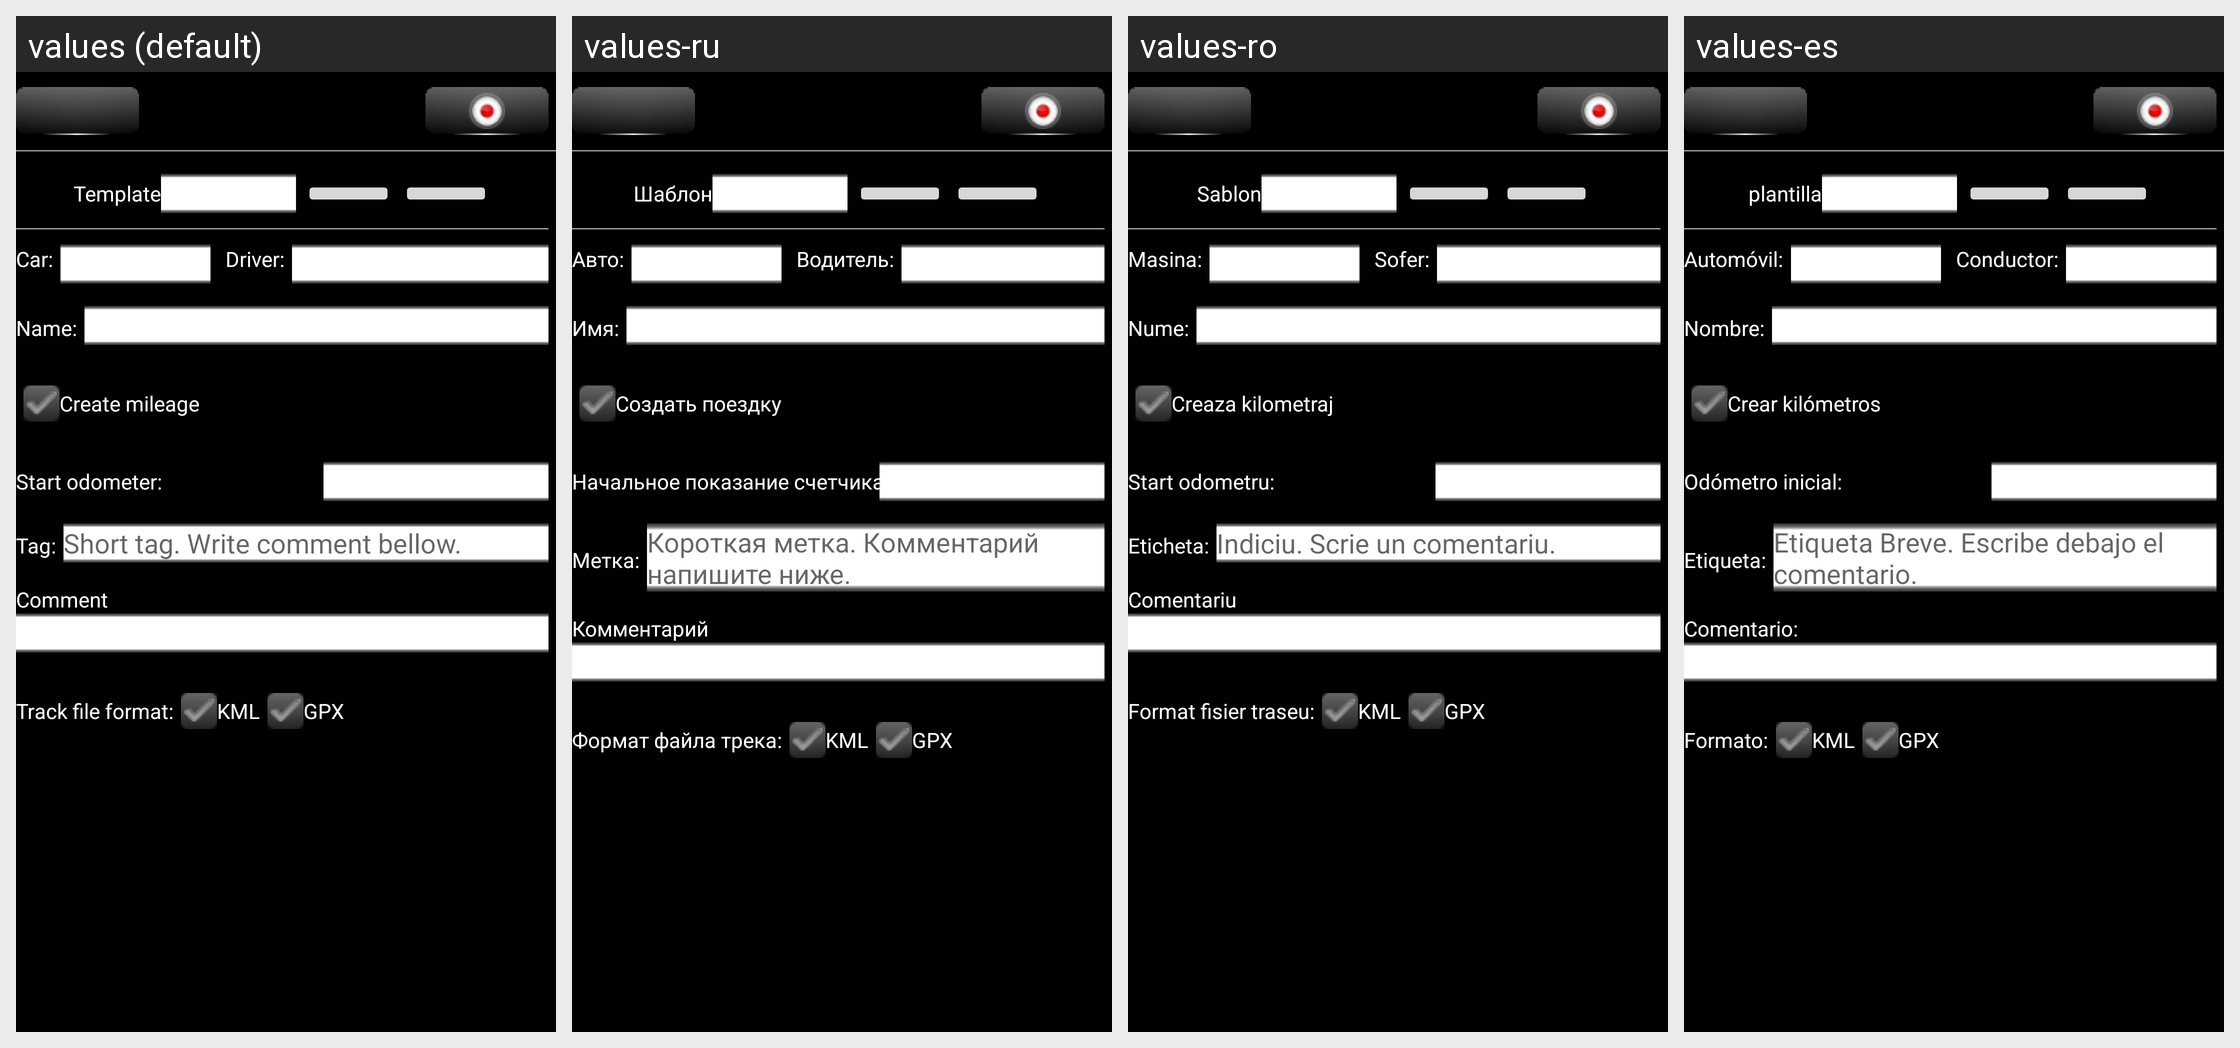

Here is an Android app screen in its default locale and in the app's own translations. Write out the translated-string differences for the strings that appear on this screen.
Android screen res/layout/gpstrack_controller_activity_s00.xml rendered under 4 locales, left to right: values (default), values-ru, values-ro, values-es. Device: Nexus 5 (rendered at 1080×1920; each locale shown at half size, 540×960, under a caption strip naming it); theme AppTheme.
Other locales in the repository, not shown: values-de, values-hu, values-zh-rCN, values-zh-rTW.
Strings drawn on this screen, with the default value and each locale's value (text and hints the layout hard-codes, and strings that could not be matched under every locale, appear in the picture but are not listed):

AddOn_DataTemplate_ApplyTemplateLbl
  values: Template
  values-ru: Шаблон
  values-ro: Sablon
  values-es: plantilla

GEN_CarLabel
  values: Car:
  values-ru: Авто:
  values-ro: Masina:
  values-es: Automóvil:

GEN_DriverLabel
  values: Driver:
  values-ru: Водитель:
  values-ro: Sofer:
  values-es: Conductor:

GEN_NameLabel
  values: Name:
  values-ru: Имя:
  values-ro: Nume:
  values-es: Nombre:

GPSTrackControllerActivity_CreateMileageLabel
  values: Create mileage
  values-ru: Создать поездку
  values-ro: Creaza kilometraj
  values-es: Crear kilómetros

GPSTrackControllerActivity_IndexLabel
  values: Start odometer:
  values-ru: Начальное показание счетчика:
  values-ro: Start odometru:
  values-es: Odómetro inicial:

GEN_Tag
  values: Tag:
  values-ru: Метка:
  values-ro: Eticheta:
  values-es: Etiqueta:

GEN_TagHint
  values: Short tag. Write comment bellow.
  values-ru: Короткая метка. Комментарий напишите ниже.
  values-ro: Indiciu. Scrie un comentariu.
  values-es: Etiqueta Breve. Escribe debajo el comentario.

GEN_UserCommentLabel
  values: Comment
  values-ru: Комментарий
  values-ro: Comentariu
  values-es: Comentario:

GPSTrackControllerActivity_FileFormatLabel
  values: Track file format:
  values-ru: Формат файла трека:
  values-ro: Format fisier traseu:
  values-es: Formato:

PREFGPSTrack_KMLFileFormatTitle
  values: KML
  values-ru: KML
  values-ro: KML
  values-es: KML

PREFGPSTrack_GPXFileFormatTitle
  values: GPX
  values-ru: GPX
  values-ro: GPX
  values-es: GPX
